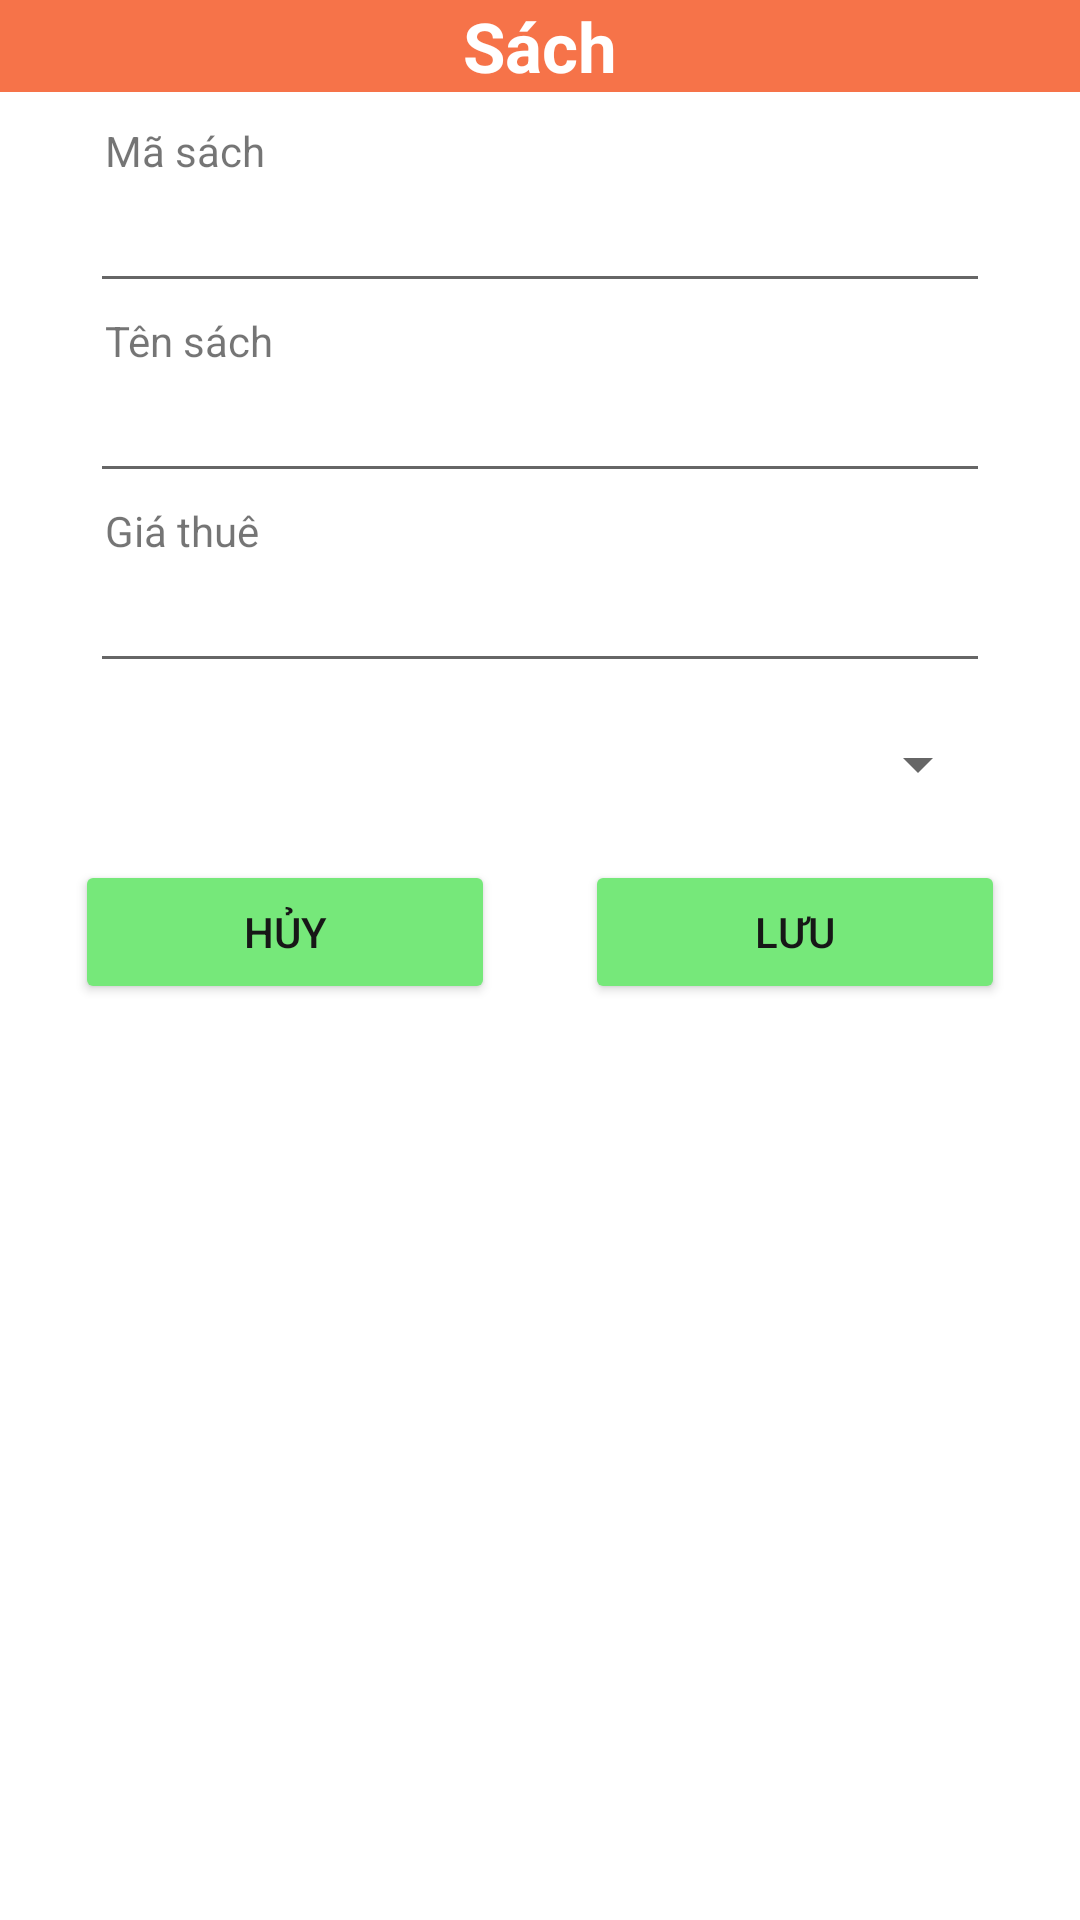

Layout XML and referenced resources for this Android screen:
<!-- AndroidManifest.xml: application theme Theme.Hainbph21127_asm_DuAnMau -->
<!-- res/layout/sach_dialog.xml -->
<?xml version="1.0" encoding="utf-8"?>
<LinearLayout xmlns:android="http://schemas.android.com/apk/res/android"
    android:layout_width="match_parent"
    android:layout_height="wrap_content"
    android:orientation="vertical"
    android:minWidth="1000dp">

    <TextView
        android:layout_width="match_parent"
        android:layout_height="wrap_content"
        android:text="Sách"
        android:gravity="center_horizontal"
        android:textStyle="bold"
        android:textSize="23dp"
        android:textColor="@color/white"
        android:background="#F67349"/>
    <LinearLayout
        android:layout_width="300dp"
        android:layout_height="wrap_content"
        android:layout_gravity="center"
        android:orientation="vertical">

        <TextView
            android:layout_width="wrap_content"
            android:layout_height="wrap_content"
            android:text="Mã sách"
            android:layout_marginTop="10dp"
            android:layout_marginLeft="5dp"/>
        <EditText
            android:id="@+id/edMaSach"
            android:layout_width="match_parent"
            android:layout_height="wrap_content"/>
        <TextView
            android:layout_width="wrap_content"
            android:layout_height="wrap_content"
            android:text="Tên sách"
            android:layout_marginTop="3dp"
            android:layout_marginLeft="5dp"/>
        <EditText
            android:id="@+id/edTenSach"
            android:layout_width="match_parent"
            android:layout_height="wrap_content"/>
        <TextView
            android:layout_width="wrap_content"
            android:layout_height="wrap_content"
            android:text="Giá thuê"
            android:layout_marginLeft="5dp"
            android:layout_marginTop="3dp"/>
        <EditText
            android:id="@+id/edGiaThue"
            android:layout_width="match_parent"
            android:layout_height="wrap_content"/>

        <Spinner
            android:id="@+id/spnLoaiSach"
            android:layout_width="match_parent"
            android:layout_height="wrap_content"
            android:layout_marginStart="10dp"
            android:layout_marginTop="15dp"/>

    </LinearLayout>

    <LinearLayout
        android:layout_width="match_parent"
        android:layout_height="wrap_content"
        android:orientation="horizontal"
        android:weightSum="2"
        android:layout_marginStart="10dp"
        android:layout_marginEnd="10dp"
        android:layout_marginBottom="15dp"
        android:layout_marginTop="20dp">

        <Button
            android:id="@+id/btnCancel_s"
            android:layout_width="wrap_content"
            android:layout_height="wrap_content"
            android:text="Hủy"
            android:layout_weight="1"
            android:layout_marginStart="15dp"
            android:layout_marginEnd="15dp"
            android:backgroundTint="#76E87A"
            android:textColor="#171717"/>
        <Button
            android:id="@+id/btnSave_s"
            android:layout_width="wrap_content"
            android:layout_height="wrap_content"
            android:text="Lưu"
            android:layout_weight="1"
            android:layout_marginStart="15dp"
            android:layout_marginEnd="15dp"
            android:backgroundTint="#76E87A"
            android:textColor="#171717"/>

    </LinearLayout>

</LinearLayout>
<!-- resources referenced by this layout -->
<resources>
  <style name="Theme.Hainbph21127_asm_DuAnMau" parent="Theme.MaterialComponents.DayNight.NoActionBar">
          
          <item name="colorPrimary">@color/purple_500</item>
          <item name="colorPrimaryVariant">@color/purple_700</item>
          <item name="colorOnPrimary">@color/white</item>
          
          <item name="colorSecondary">@color/teal_200</item>
          <item name="colorSecondaryVariant">@color/teal_700</item>
          <item name="colorOnSecondary">@color/black</item>
          
          <item name="android:statusBarColor" tools:targetApi="l">?attr/colorPrimaryVariant</item>
          
      </style>
  <!-- not gathered from this repository: default colours our renderer supplied (Android Studio template values) -->
  <color name="purple_500">#FF6200EE</color>
  <color name="purple_700">#FF3700B3</color>
  <color name="teal_200">#FF03DAC5</color>
  <color name="teal_700">#FF018786</color>
  <color name="black">#FF000000</color>
  <color name="white">#FFFFFFFF</color>
</resources>
